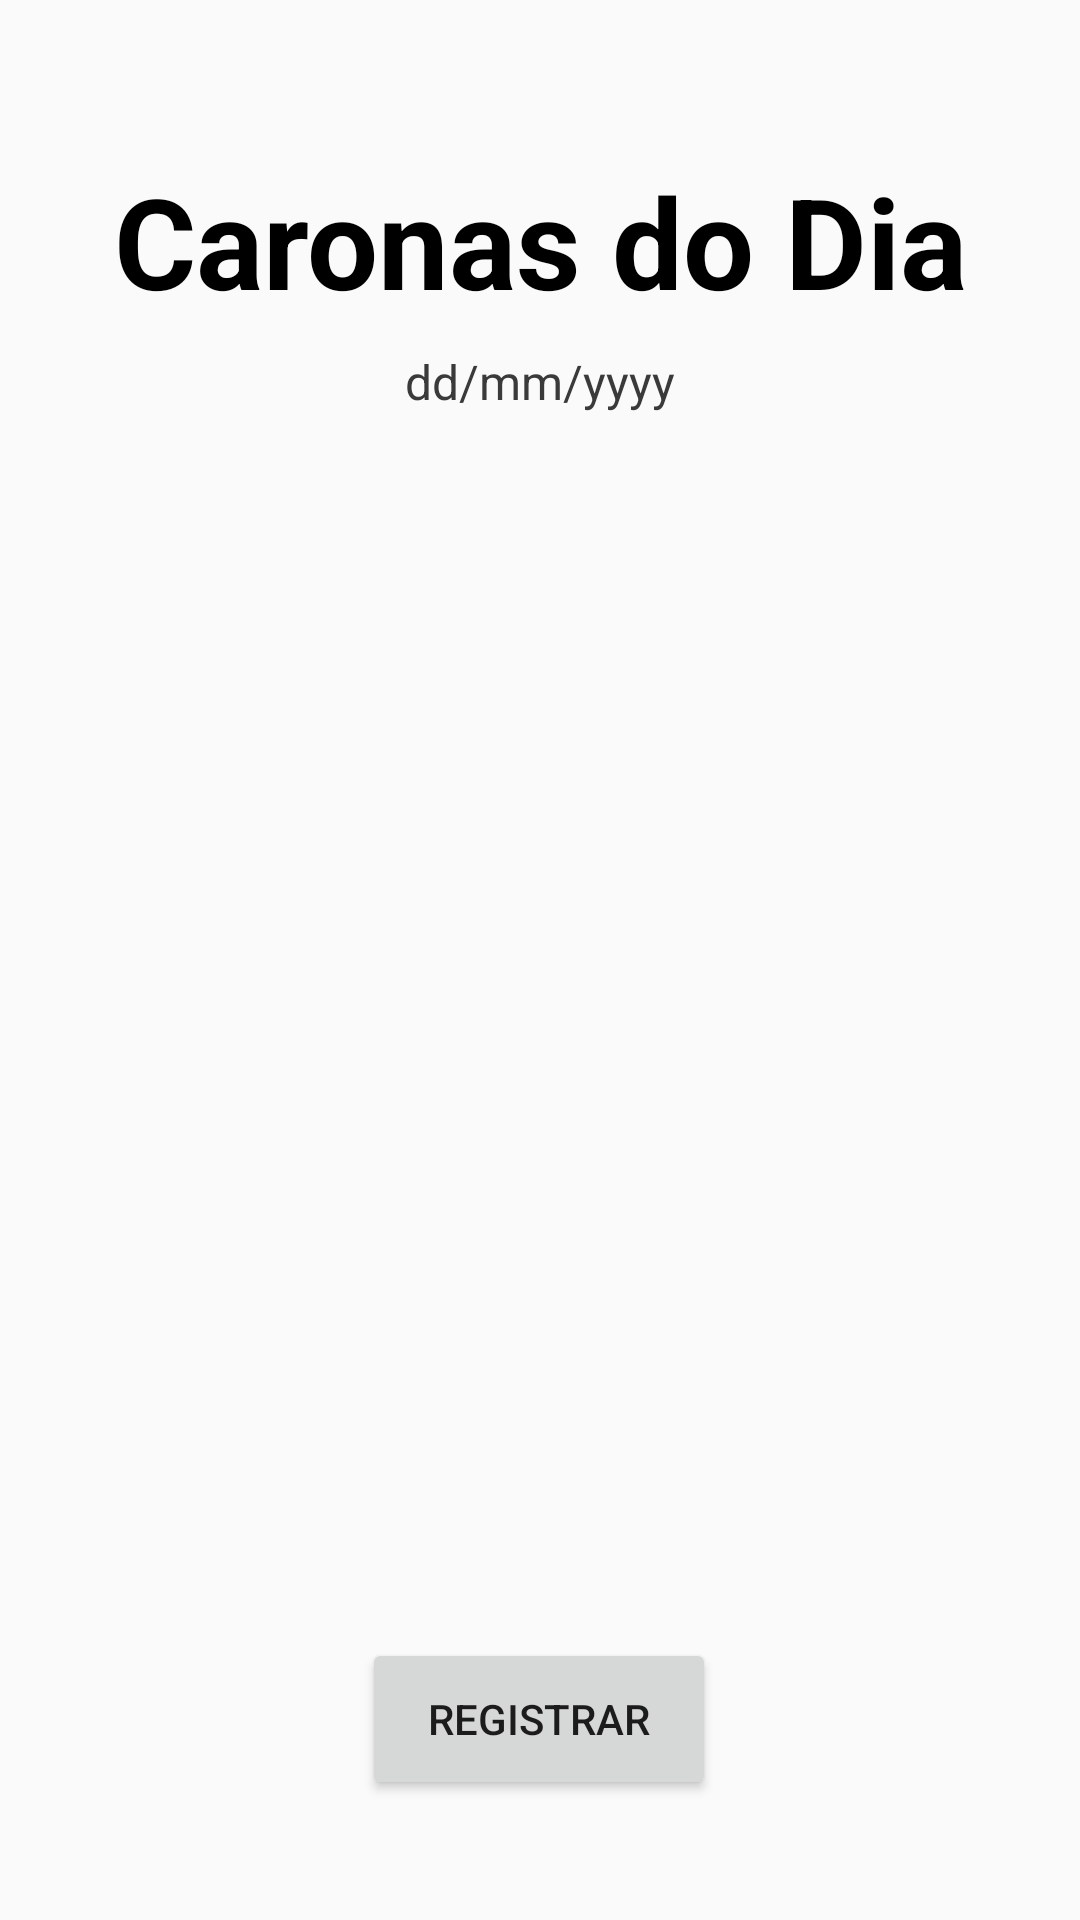

Layout XML and referenced resources for this Android screen:
<!-- AndroidManifest.xml: application theme AppTheme -->
<!-- res/layout/activity_tela_diaria.xml -->
<?xml version="1.0" encoding="utf-8"?>
<androidx.constraintlayout.widget.ConstraintLayout xmlns:android="http://schemas.android.com/apk/res/android"
    xmlns:app="http://schemas.android.com/apk/res-auto"
    xmlns:tools="http://schemas.android.com/tools"
    android:layout_width="match_parent"
    android:layout_height="match_parent"
    tools:context=".TelaDiaria">

    <TextView
        android:id="@+id/TitulodaTelaCorridaDiaria"
        android:layout_width="wrap_content"
        android:layout_height="wrap_content"
        android:layout_marginTop="52dp"
        android:foregroundGravity="center"
        android:gravity="center"
        android:text="Caronas do Dia"
        android:textColor="@color/black"
        android:textSize="42dp"
        android:textStyle="bold"
        app:layout_constraintEnd_toEndOf="parent"
        app:layout_constraintStart_toStartOf="parent"
        app:layout_constraintTop_toTopOf="parent" />

    <Button
        android:id="@+id/buttonRegistroDiario"
        android:layout_width="118dp"
        android:layout_height="54dp"
        android:layout_marginBottom="40dp"
        android:text="Registrar"
        app:layout_constraintBottom_toBottomOf="parent"
        app:layout_constraintEnd_toEndOf="parent"
        app:layout_constraintHorizontal_bias="0.498"
        app:layout_constraintStart_toStartOf="parent" />

    <TextView
        android:id="@+id/textViewDataAtual"
        android:layout_width="wrap_content"
        android:layout_height="wrap_content"
        android:layout_marginTop="8dp"
        android:text="dd/mm/yyyy"
        android:textColor="@color/gray"
        android:textSize="16sp"
        app:layout_constraintEnd_toEndOf="parent"
        app:layout_constraintStart_toStartOf="parent"
        app:layout_constraintTop_toBottomOf="@+id/TitulodaTelaCorridaDiaria" />

    <ListView
        android:id="@+id/listviewCorridasDiaria"
        android:layout_width="332dp"
        android:layout_height="428dp"
        app:layout_constraintBottom_toTopOf="@+id/buttonRegistroDiario"
        app:layout_constraintEnd_toEndOf="parent"
        app:layout_constraintStart_toStartOf="parent"
        app:layout_constraintTop_toBottomOf="@+id/textViewDataAtual" />

</androidx.constraintlayout.widget.ConstraintLayout>
<!-- resources referenced by this layout -->
<resources>
  <color name="black">#FF000000</color>
  <color name="gray">#3A3A3A</color>
  <style name="AppTheme" parent="Theme.AppCompat.Light.NoActionBar">
          
          <item name="colorPrimary">@color/minha_cor_primaria</item>
          
          <item name="colorPrimaryDark">@color/minha_cor_primaria_escuro</item>
          
          <item name="colorAccent">@color/minha_cor_de_destaque</item>
          
          <item name="android:statusBarColor">@color/minha_cor_primaria</item>
          <item name="android:windowLightStatusBar">true</item>
          
          <item name="android:navigationBarColor">@color/minha_cor_primaria</item>
          <item name="android:windowLightNavigationBar">true</item>
          
      </style>
  <color name="minha_cor_primaria">#FFFFFF</color>
  <color name="minha_cor_primaria_escuro">#CCCCCC</color>
  <color name="minha_cor_de_destaque">#000000</color>
</resources>
